Run: headless pygame with SDL's dummy video driver; simulated clock (each Clock.tick advances the game by its frame time, no real sleeping); random seed 0; keys injected as events and as key.get_pressed() state; no mouse input.
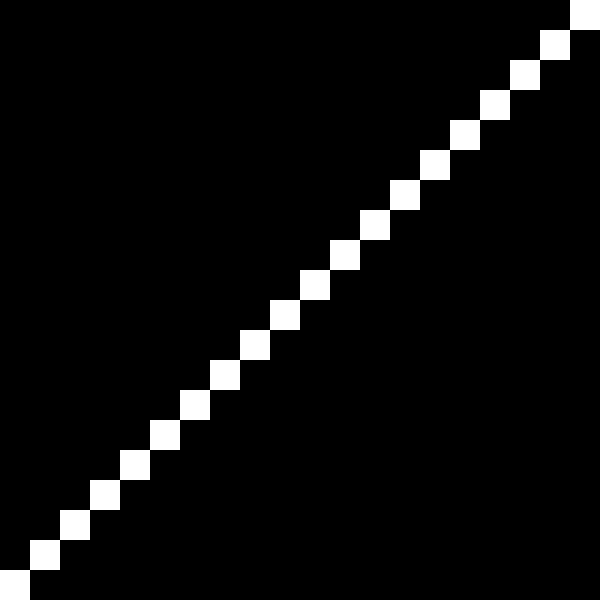
Frame 1 of 4 · flips 1–60 · no input
Frame 2 of 4 · flips 61–180 · tapped SPACE, RETURN · held RIGHT (→), D · screen unchanged from frame 1, image omitted
Frame 3 of 4 · flips 181–300 · held DOWN (↓), S · screen unchanged from frame 2, image omitted
Frame 4 of 4 · flips 301–420 · held LEFT (←), A, UP (↑), W · screen unchanged from frame 3, image omitted

The pygame program that drew these frames:

import pygame

pygame.init()
screen_width = 600
screen = pygame.display.set_mode((screen_width, screen_width))
pygame.display.set_caption("Вверх по лестнице")

square = pygame.Surface((screen_width/20, screen_width/20))
square.fill('white')

running = True
while running:
    for i in range(20):
        coord = (screen_width*i/20, screen_width*(20-i-1)/20)
        screen.blit(square, coord)

    pygame.display.update()
    for event in pygame.event.get():
        if event.type == pygame.QUIT:
            running = False
            pygame.quit()
